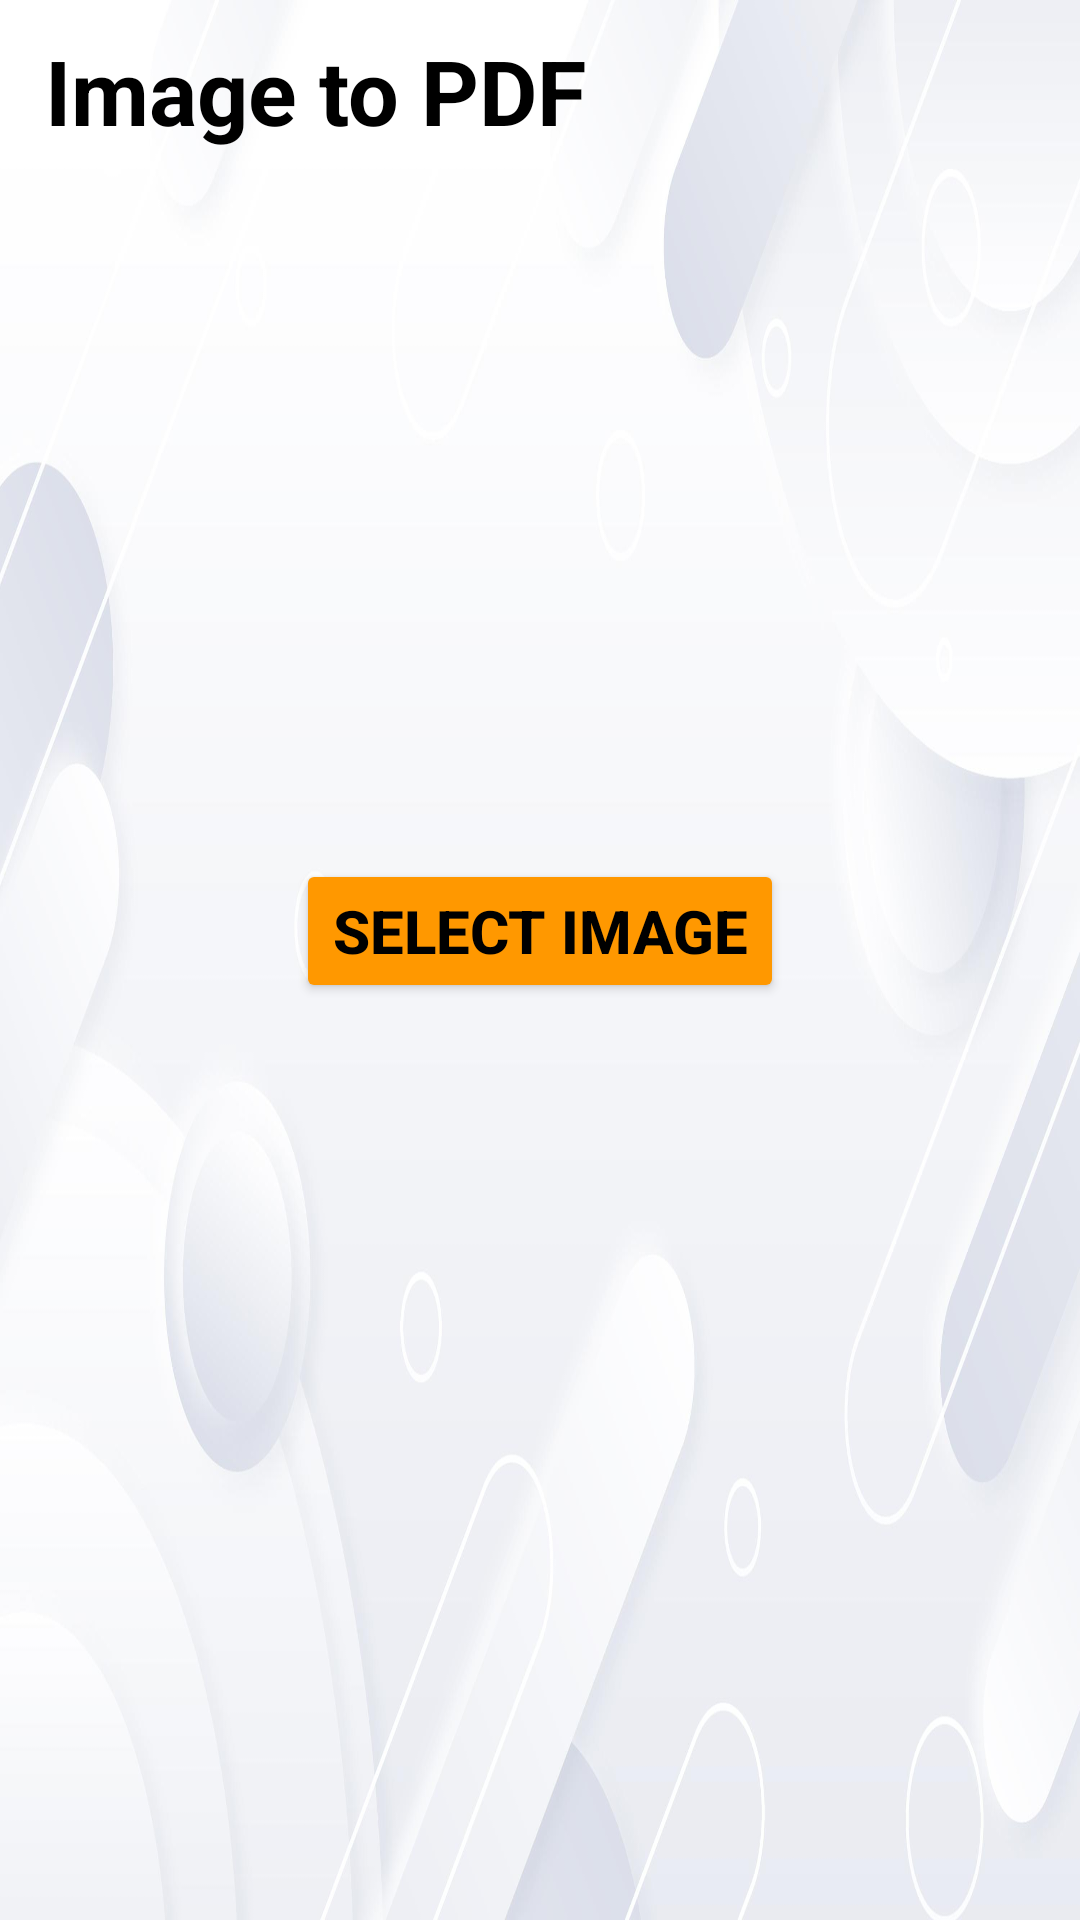

Reconstruct the res/layout file that produces this screen, plus the resources it refers to.
<!-- AndroidManifest.xml: application theme Theme.PdfConvertor -->
<!-- res/layout/activity_image_to_pdf.xml -->
<?xml version="1.0" encoding="utf-8"?>
<androidx.constraintlayout.widget.ConstraintLayout
    xmlns:android="http://schemas.android.com/apk/res/android"
    xmlns:app="http://schemas.android.com/apk/res-auto"
    xmlns:tools="http://schemas.android.com/tools"
    android:id="@+id/main"
    android:background="@drawable/white_nav"
    android:layout_width="match_parent"
    android:layout_height="match_parent"
    tools:context=".ImageToPdfActivity">

    <TextView
        android:id="@+id/textView"
        android:layout_width="match_parent"
        android:layout_height="wrap_content"
        android:layout_marginLeft="15dp"
        android:text="Image to PDF"
        android:layout_marginTop="10dp"
        android:textColor="@color/black"
        android:textSize="30dp"
        android:textStyle="bold"
        app:layout_constraintEnd_toEndOf="parent"
        app:layout_constraintStart_toStartOf="parent"
        app:layout_constraintTop_toTopOf="parent"/>

    <Button
        android:id="@+id/back_btn_image_to_pdf"
        android:layout_width="wrap_content"
        android:layout_height="wrap_content"
        android:layout_marginTop="5dp"
        android:layout_marginRight="10dp"
        android:backgroundTint="#FF9800"
        android:text="Back"
        android:visibility="gone"
        android:textColor="@color/black"
        android:textSize="20dp"
        android:textStyle="bold"
        app:layout_constraintEnd_toEndOf="parent"
        app:layout_constraintTop_toTopOf="parent" />


    <ImageView
        android:id="@+id/imageview_image_to_pdf"
        android:layout_width="match_parent"
        android:layout_height="match_parent"
        android:scaleType="fitCenter"
        android:layout_marginTop="85dp"
        android:layout_marginBottom="70dp"
        android:layout_marginLeft="10dp"
        android:layout_marginRight="10dp"
        android:src="@drawable/baseline_image_search_24"
        app:layout_constraintBottom_toBottomOf="parent"
        app:layout_constraintEnd_toEndOf="parent"
        app:layout_constraintStart_toStartOf="parent"
        app:layout_constraintTop_toTopOf="parent" />

    <Button
        android:id="@+id/select_btn_image_to_pdf"
        android:layout_width="wrap_content"
        android:layout_height="wrap_content"
        android:layout_margin="10dp"
        android:backgroundTint="#FF9800"
        android:text="Select Image"
        android:textColor="@color/black"
        android:textSize="20dp"
        android:textStyle="bold"
        app:layout_constraintBottom_toBottomOf="@+id/imageview_image_to_pdf"
        app:layout_constraintEnd_toEndOf="@+id/imageview_image_to_pdf"
        app:layout_constraintStart_toStartOf="@+id/imageview_image_to_pdf"
        app:layout_constraintTop_toBottomOf="@+id/textView" />

    <Button
        android:id="@+id/save_btn_image_to_pdf"
        android:layout_width="wrap_content"
        android:layout_height="wrap_content"
        android:backgroundTint="#F44336"
        android:text="Save"
        android:visibility="gone"
        android:textSize="20dp"
        android:textStyle="bold"
        android:layout_marginBottom="15dp"
        app:layout_constraintBottom_toBottomOf="parent"
        app:layout_constraintEnd_toEndOf="parent"
        app:layout_constraintStart_toStartOf="parent" />

</androidx.constraintlayout.widget.ConstraintLayout>
<!-- resources referenced by this layout -->
<resources>
  <color name="black">#FF000000</color>
  <!-- drawable white_nav: jpg bitmap (drawable, 124925 bytes) -->
  <style name="Theme.PdfConvertor" parent="Base.Theme.PdfConvertor" />
  <style name="Base.Theme.PdfConvertor" parent="Theme.Material3.DayNight.NoActionBar">
          
          
      </style>
</resources>
